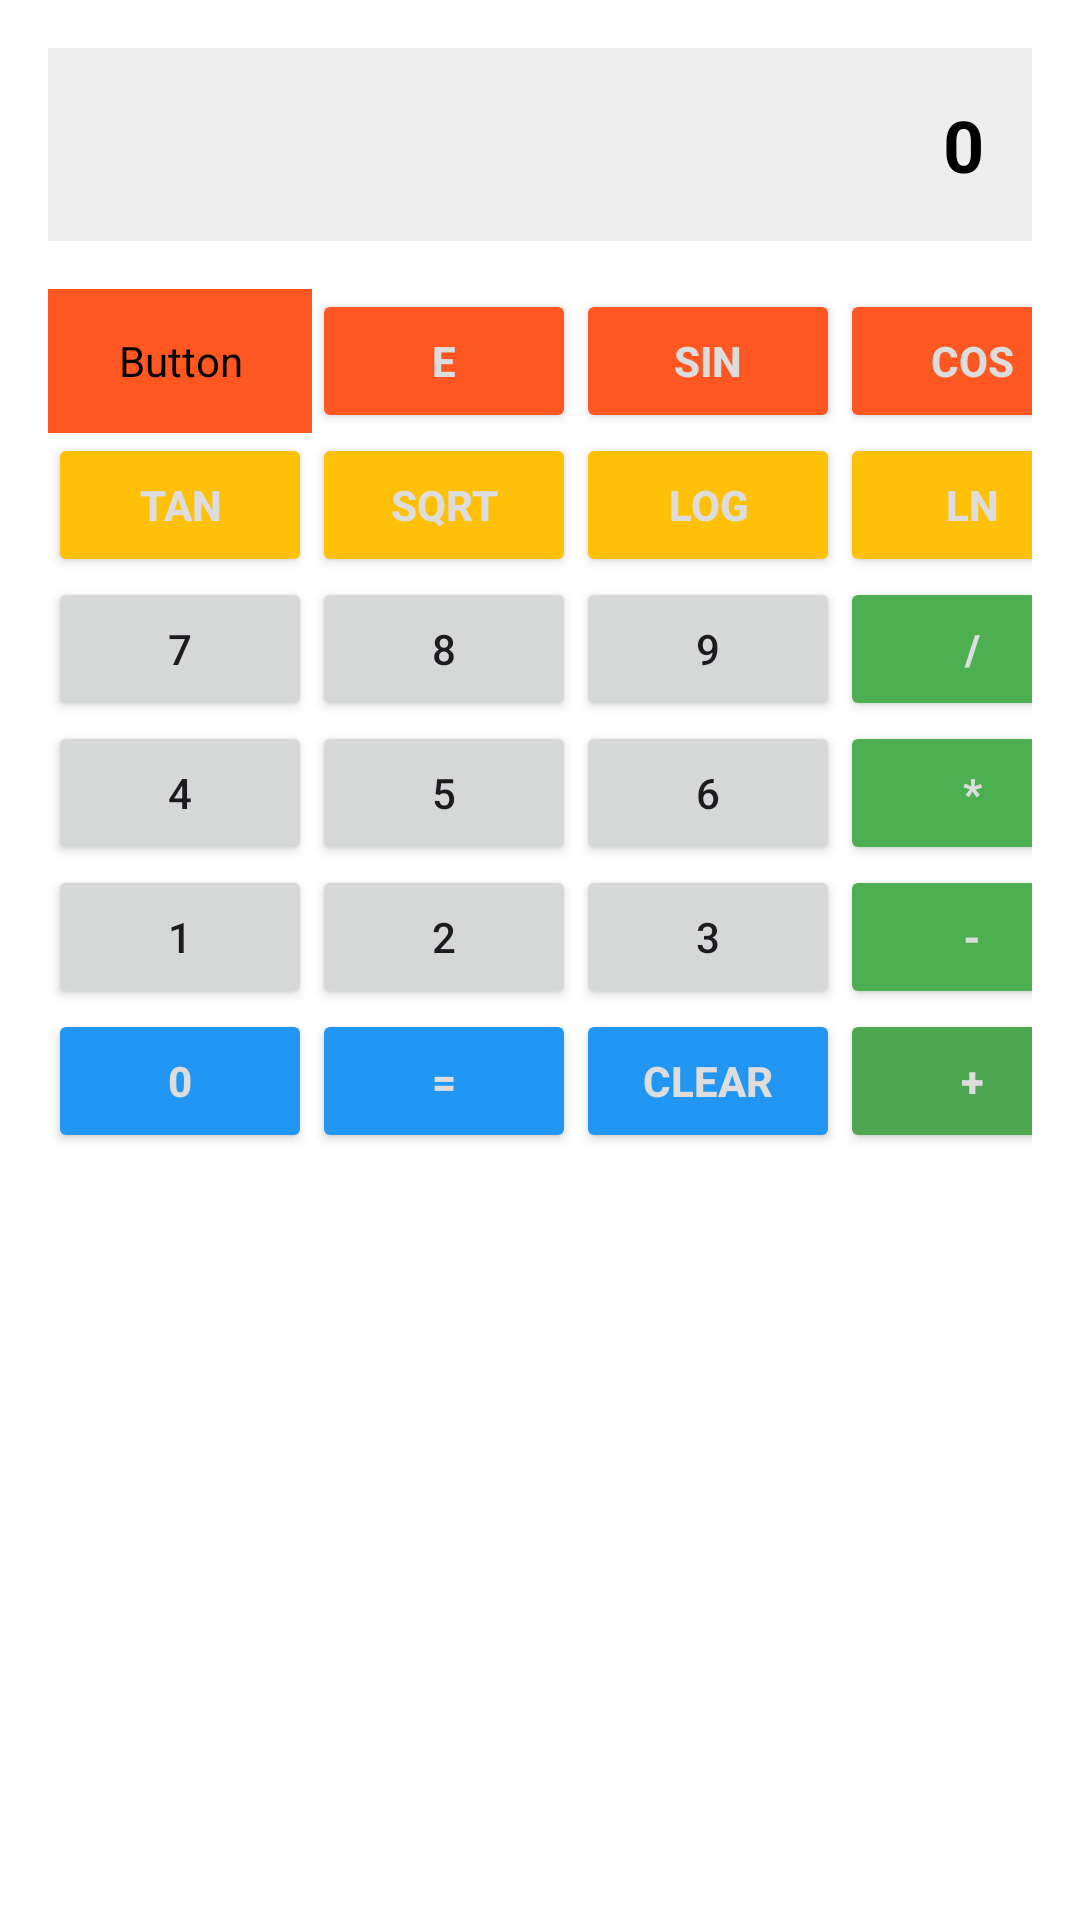

Here is an Android app screen rendered from its layout file. Give the layout XML and the strings, colors and styles it references.
<!-- AndroidManifest.xml: application theme Theme.CALCULATRICESCIENTIFIQUE -->
<!-- res/layout/calcul.xml -->
<?xml version="1.0" encoding="utf-8" ?>
<LinearLayout
    xmlns:android="http://schemas.android.com/apk/res/android"
    android:layout_width="match_parent"
    android:layout_height="match_parent"
    android:orientation="vertical"
    android:padding="16dp"
    android:background="#ffffff">
    <TextView
        android:id="@+id/tvDisplay"
        android:layout_width="match_parent"
        android:layout_height="wrap_content"
        android:background="#EEEEEE"
        android:padding="16dp"
        android:gravity="end"
        android:text="0"
        android:textColor="#000000"
        android:textSize="24sp"
        android:textStyle="bold"/>
    <GridLayout
        android:layout_width="match_parent"
        android:layout_height="wrap_content"
        android:rowCount="6"
        android:columnCount="4"
        android:layout_marginTop="16dp">
        <Button
            android:id="@+id/btnPi"
            android:layout_row="0"
            android:layout_column="0"
            android:layout_columnSpan="1"
            android:layout_gravity="fill"
            android:backgroundTint="#FF5722"
            android:text="pi"
            android:textColor="dddddd"
            android:textStyle="bold"/>
        <Button
            android:id="@+id/btne"
            android:layout_row="0"
            android:layout_column="1"
            android:backgroundTint="#FF5722"
            android:text="e"
            android:textColor="#dddddd"
            android:textStyle="bold"/>
        <Button
            android:id="@+id/btnsin"
            android:layout_row="0"
            android:layout_column="2"
            android:backgroundTint="#FF5722"
            android:text="sin"
            android:textColor="#dddddd"
            android:textStyle="bold"/>
        <Button
            android:id="@+id/btncos"
            android:layout_row="0"
            android:layout_column="3"
            android:backgroundTint="#FF5722"
            android:text="cos"
            android:textColor="#dddddd"
            android:textStyle="bold"/>
        <Button
            android:id="@+id/btntan"
            android:layout_row="1"
            android:layout_column="0"
            android:backgroundTint="#FFC107"
            android:text="tan"
            android:textColor="#dddddd"
            android:textStyle="bold"/>
        <Button
            android:id="@+id/btnsqrt"
            android:layout_row="1"
            android:layout_column="1"
            android:backgroundTint="#FFC107"
            android:text="sqrt"
            android:textColor="#dddddd"
            android:textStyle="bold"/>
        <Button
            android:id="@+id/btnlog"
            android:layout_row="1"
            android:layout_column="2"
            android:backgroundTint="#FFC107"
            android:text="log"
            android:textColor="#dddddd"
            android:textStyle="bold"/>
        <Button
            android:id="@+id/btnln"
            android:layout_row="1"
            android:layout_column="3"
            android:backgroundTint="#FFC107"
            android:text="ln"
            android:textColor="#dddddd"
            android:textStyle="bold"/>

        <Button
            android:id="@+id/btn7"
            android:layout_row="2"
            android:layout_column="0"
            android:text="7"/>
        <Button
            android:id="@+id/btn8"
            android:layout_row="2"
            android:layout_column="1"
            android:text="8"/>
        <Button
            android:id="@+id/btn9"
            android:layout_row="2"
            android:layout_column="2"
            android:text="9"/>
        <Button
            android:id="@+id/btndiv"
            android:layout_row="2"
            android:layout_column="3"
            android:backgroundTint="#4caf50"
            android:text="/"
            android:textColor="#dddddd"
            android:textStyle="bold"/>
        <Button
            android:id="@+id/btn4"
            android:layout_row="3"
            android:layout_column="0"
            android:text="4"/>
        <Button
            android:id="@+id/btn5"
            android:layout_row="3"
            android:layout_column="1"
            android:text="5"/>
        <Button
            android:id="@+id/btn6"
            android:layout_row="3"
            android:layout_column="2"
            android:text="6"/>
        <Button
            android:id="@+id/btnMultiply"
            android:layout_row="3"
            android:layout_column="3"
            android:backgroundTint="#4caf50"
            android:text="*"
            android:textColor="#dddddd"
            android:textStyle="bold"/>
        <Button
            android:id="@+id/btn1"
            android:layout_row="4"
            android:layout_column="0"
            android:text="1"/>
        <Button
            android:id="@+id/btn2"
            android:layout_row="4"
            android:layout_column="1"
            android:text="2"/>
        <Button
            android:id="@+id/btn3"
            android:layout_row="4"
            android:layout_column="2"
            android:text="3"/>
        <Button
            android:id="@+id/btnSubtract"
            android:layout_row="4"
            android:layout_column="3"
            android:backgroundTint="#4caf50"
            android:text="-"
            android:textColor="#dddddd"
            android:textStyle="bold"/>
        <Button
            android:id="@+id/btn0"
            android:layout_row="5"
            android:layout_column="0"
            android:layout_columnSpan="2"
            android:backgroundTint="#2196F3"
            android:text="0"
            android:textColor="#dddddd"
            android:textStyle="bold"/>
        <Button
            android:id="@+id/btnEqual"
            android:layout_row="5"
            android:layout_column="1"
            android:backgroundTint="#2196F3"
            android:text="="
            android:textColor="#dddddd"
            android:textStyle="bold"/>
        <Button
            android:id="@+id/btnClear"
            android:layout_row="5"
            android:layout_column="2"
            android:backgroundTint="#2196F3"
            android:text="clear"
            android:textColor="#dddddd"
            android:textStyle="bold"/>
        <Button
            android:id="@+id/btnAdd"
            android:layout_row="5"
            android:layout_column="3"
            android:backgroundTint="#4ca750"
            android:text="+"
            android:textColor="#dddddd"
            android:textStyle="bold"/>
    </GridLayout>
</LinearLayout>
<!-- resources referenced by this layout -->
<resources>
  <style name="Theme.CALCULATRICESCIENTIFIQUE" parent="android:Theme.Material.Light.NoActionBar" />
</resources>
